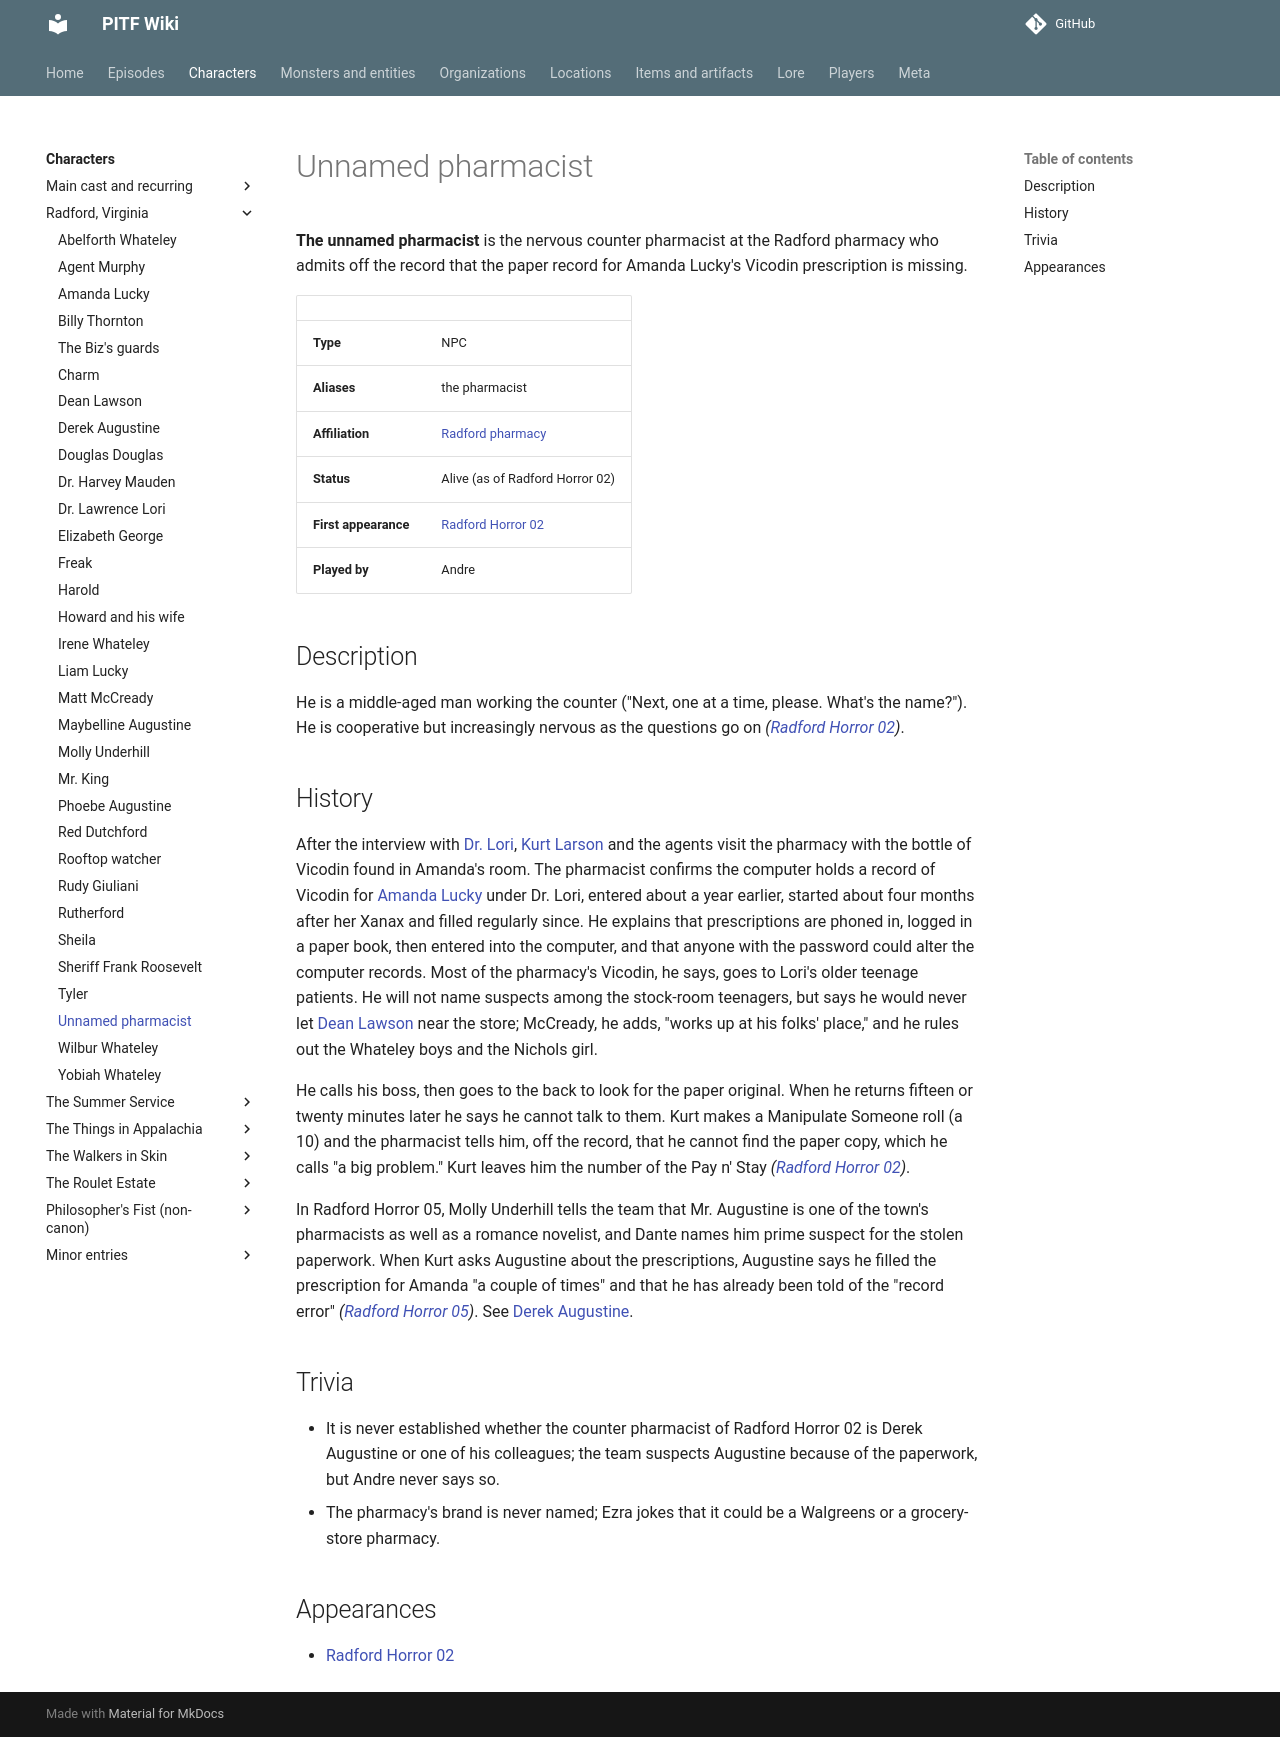

repository: AndreTInfante/pitf-wiki · page: characters/radford-pharmacist/index.html · generator: mkdocs

# Unnamed pharmacist

**The unnamed pharmacist** is the nervous counter pharmacist at the Radford pharmacy who admits off the record that the paper record for Amanda Lucky's Vicodin prescription is missing.

| | |
|---|---|
| **Type** | NPC |
| **Aliases** | the pharmacist |
| **Affiliation** | [Radford pharmacy](../locations/radford-pharmacy.md) |
| **Status** | Alive (as of Radford Horror 02) |
| **First appearance** | [Radford Horror 02](../episodes/radford-horror/02.md) |
| **Played by** | Andre |

## Description

He is a middle-aged man working the counter ("Next, one at a time, please. What's the name?"). He is cooperative but increasingly nervous as the questions go on *([Radford Horror 02](../episodes/radford-horror/02.md))*.

## History

After the interview with [Dr. Lori](lawrence-lori.md), [Kurt Larson](kurt-larson.md) and the agents visit the pharmacy with the bottle of Vicodin found in Amanda's room. The pharmacist confirms the computer holds a record of Vicodin for [Amanda Lucky](amanda-lucky.md) under Dr. Lori, entered about a year earlier, started about four months after her Xanax and filled regularly since. He explains that prescriptions are phoned in, logged in a paper book, then entered into the computer, and that anyone with the password could alter the computer records. Most of the pharmacy's Vicodin, he says, goes to Lori's older teenage patients. He will not name suspects among the stock-room teenagers, but says he would never let [Dean Lawson](dean-lawson.md) near the store; McCready, he adds, "works up at his folks' place," and he rules out the Whateley boys and the Nichols girl.

He calls his boss, then goes to the back to look for the paper original. When he returns fifteen or twenty minutes later he says he cannot talk to them. Kurt makes a Manipulate Someone roll (a 10) and the pharmacist tells him, off the record, that he cannot find the paper copy, which he calls "a big problem." Kurt leaves him the number of the Pay n' Stay *([Radford Horror 02](../episodes/radford-horror/02.md))*.

In Radford Horror 05, Molly Underhill tells the team that Mr. Augustine is one of the town's pharmacists as well as a romance novelist, and Dante names him prime suspect for the stolen paperwork. When Kurt asks Augustine about the prescriptions, Augustine says he filled the prescription for Amanda "a couple of times" and that he has already been told of the "record error" *([Radford Horror 05](../episodes/radford-horror/05.md))*. See [Derek Augustine](derek-augustine.md).

## Trivia

- It is never established whether the counter pharmacist of Radford Horror 02 is Derek Augustine or one of his colleagues; the team suspects Augustine because of the paperwork, but Andre never says so.
- The pharmacy's brand is never named; Ezra jokes that it could be a Walgreens or a grocery-store pharmacy.

## Appearances

- [Radford Horror 02](../episodes/radford-horror/02.md)
